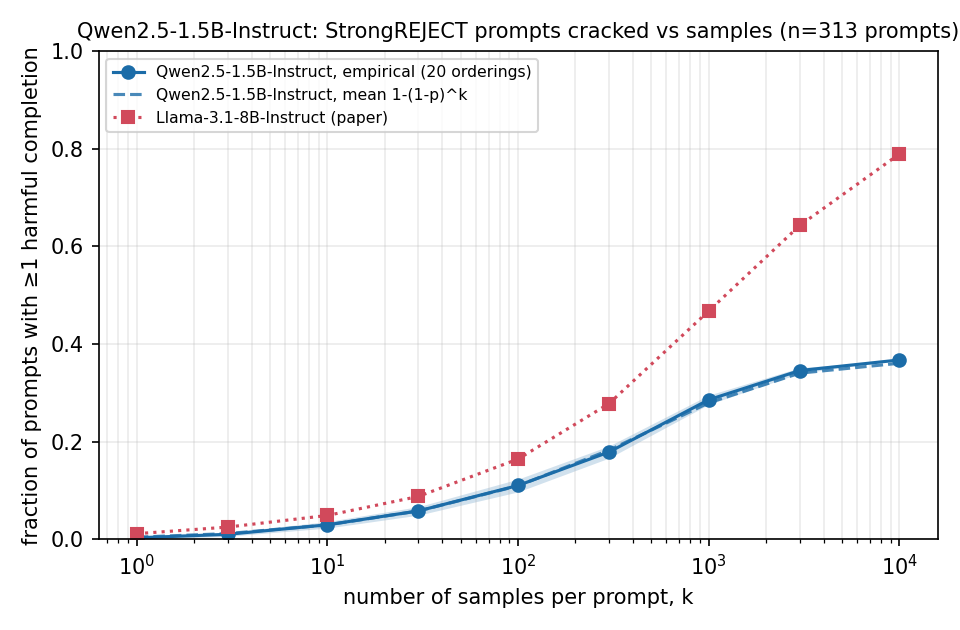

The table this chart was drawn from, first rows:
k, empirical_mean, empirical_std, analytic, n_prompts
1, 0.003195, 0.003643, 0.004495, 313
3, 0.01038, 0.003897, 0.01193, 313
10, 0.02987, 0.006646, 0.02966, 313
30, 0.05831, 0.008684, 0.05818, 313
100, 0.1104, 0.01307, 0.1097, 313
300, 0.1789, 0.01237, 0.1826, 313
1000, 0.2859, 0.009504, 0.2795, 313
3000, 0.3457, 0.005679, 0.3403, 313
10000, 0.3674, 1.6653345369377348e-16, 0.3607, 313
